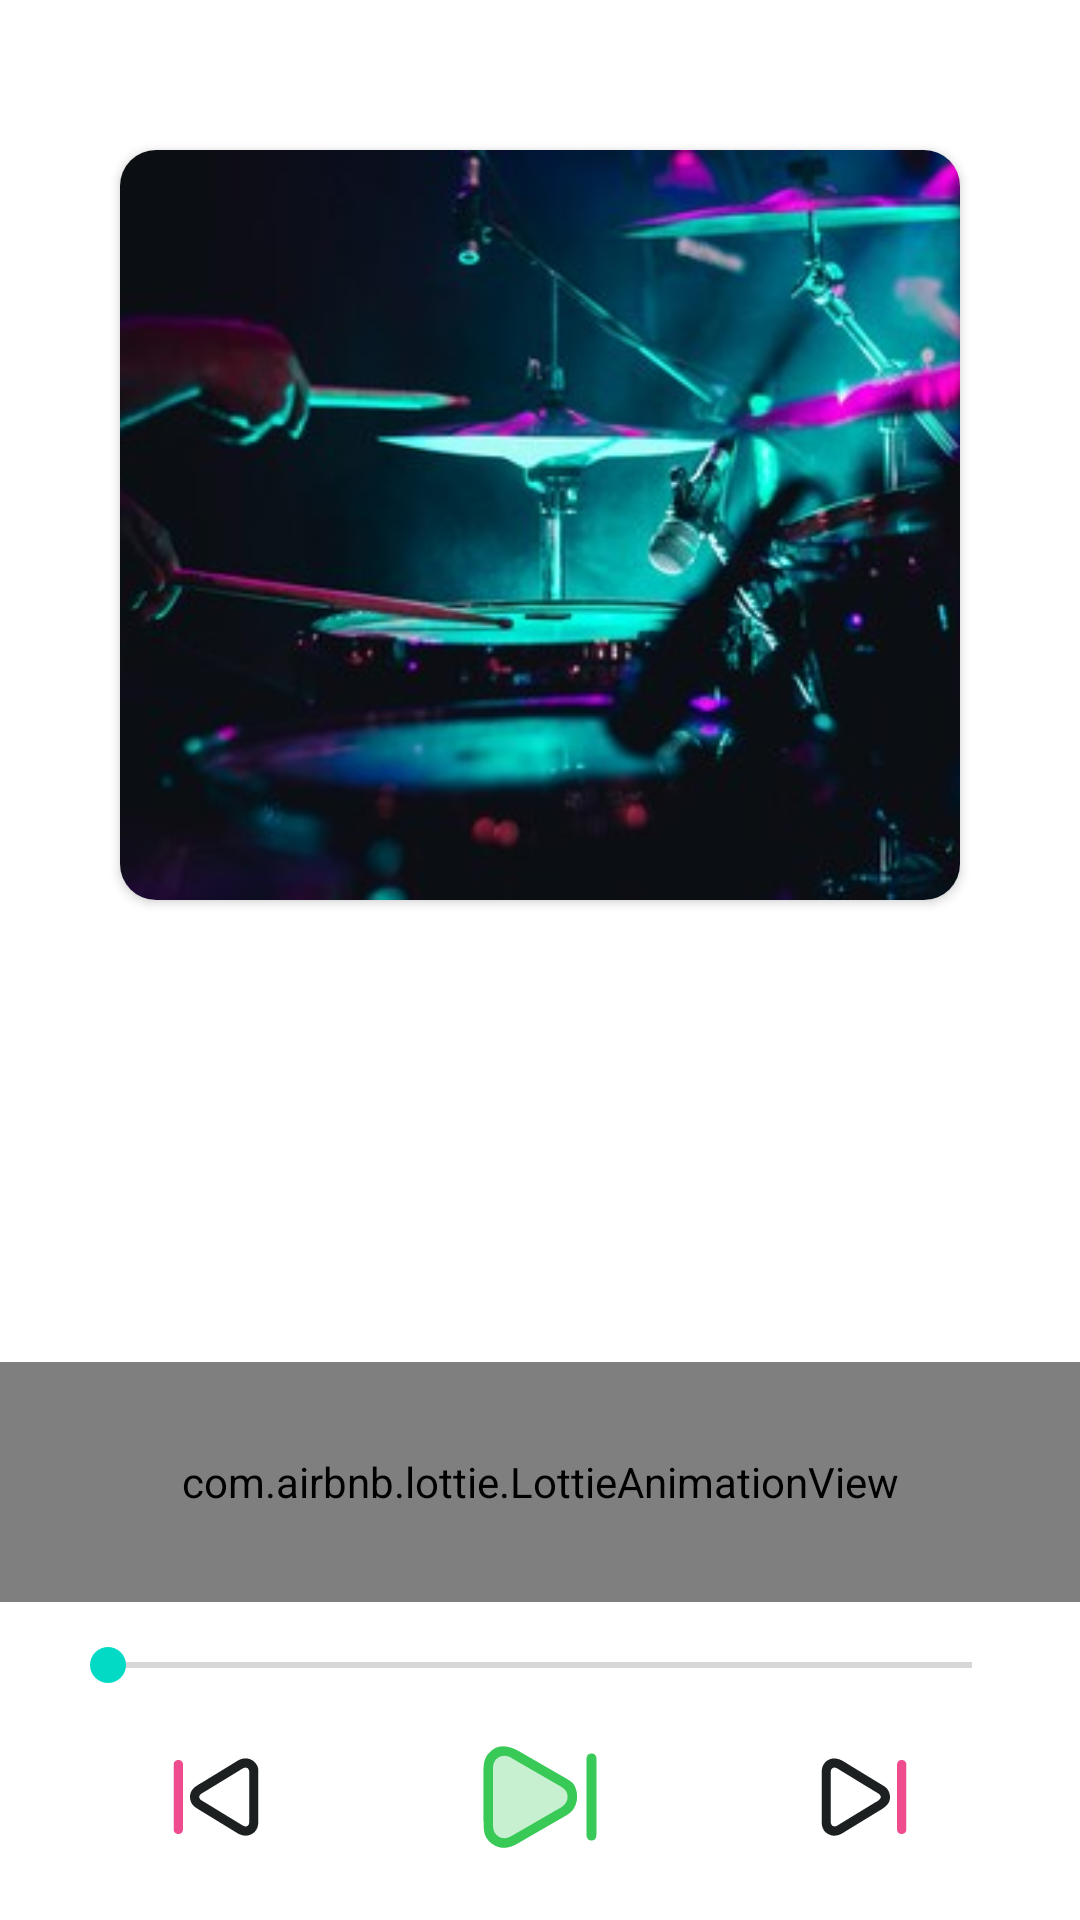

The Android layout XML behind this screen, and the referenced resources:
<!-- AndroidManifest.xml: application theme Theme.OffGrid -->
<!-- res/layout/music_playing_fragment_layout.xml -->
<?xml version="1.0" encoding="utf-8"?>
<androidx.constraintlayout.widget.ConstraintLayout xmlns:android="http://schemas.android.com/apk/res/android"
    android:layout_width="match_parent"
    android:layout_height="match_parent"
    xmlns:app="http://schemas.android.com/apk/res-auto"
    xmlns:tools="http://schemas.android.com/tools"
    android:background="@drawable/music_img_1">


    <androidx.cardview.widget.CardView
        android:id="@+id/cv_song_image"
        android:layout_width="0dp"
        android:layout_height="250dp"
        app:layout_constraintStart_toStartOf="parent"
        app:layout_constraintEnd_toEndOf="parent"
        app:layout_constraintTop_toTopOf="parent"
        android:layout_marginHorizontal="40dp"
        android:layout_marginTop="50dp"
        app:cardCornerRadius="12dp">

        <androidx.appcompat.widget.AppCompatImageView
            android:id="@+id/iv_song_image"
            android:layout_width="match_parent"
            android:layout_height="match_parent"
            android:scaleType="centerCrop"
            app:srcCompat="@drawable/music_playing" />
    </androidx.cardview.widget.CardView>


    <TextView
        android:id="@+id/tv_music_name"
        android:layout_width="0dp"
        android:layout_height="wrap_content"
        app:layout_constraintStart_toStartOf="parent"
        app:layout_constraintEnd_toEndOf="parent"
        app:layout_constraintTop_toBottomOf="@+id/cv_song_image"
        android:layout_marginHorizontal="40dp"
        android:layout_marginVertical="13dp"
        tools:text="Listen to OffGrid"
        android:textColor="@color/white"
        android:textFontWeight="700"
        android:fontFamily="casual"
        android:textSize="15dp"
        android:maxLines="1"
        android:ellipsize="marquee"
        android:marqueeRepeatLimit="marquee_forever"
        android:gravity="center"/>

    <com.airbnb.lottie.LottieAnimationView
        android:id="@+id/lv_lottie_music_play"
        android:layout_width="0dp"
        android:layout_height="80dp"
        app:layout_constraintStart_toStartOf="parent"
        app:layout_constraintEnd_toEndOf="parent"
        app:layout_constraintBottom_toTopOf="@+id/sb_music_bar"
        app:lottie_fileName="animation_music_play"
        app:lottie_repeatMode="reverse"
        app:lottie_loop="true"
        android:scaleType="centerCrop"
        android:layout_marginBottom="12dp"
        />
    <SeekBar
        android:id="@+id/sb_music_bar"
        android:layout_width="0dp"
        android:layout_height="wrap_content"
        app:layout_constraintStart_toStartOf="parent"
        app:layout_constraintEnd_toEndOf="parent"
        app:layout_constraintBottom_toTopOf="@+id/ll_btn_play_next_pause"
        android:layout_marginHorizontal="20dp"
        android:layout_marginBottom="10dp"
        />

    <LinearLayout
        android:id="@+id/ll_btn_play_next_pause"
        android:layout_width="match_parent"
        android:layout_height="wrap_content"
        app:layout_constraintStart_toStartOf="parent"
        app:layout_constraintEnd_toEndOf="parent"
        app:layout_constraintBottom_toBottomOf="parent"
        android:orientation="horizontal"
        android:weightSum="5"
        android:gravity="center"
        android:layout_marginBottom="16dp">

        <View
            android:layout_width="0dp"
            android:layout_height="0dp"
            android:layout_weight="0.2"/>
        <androidx.appcompat.widget.AppCompatImageView
            android:id="@+id/iv_previous_btn"
            android:layout_width="0dp"
            android:layout_height="50dp"
            app:srcCompat="@drawable/ic_previous_button"
            android:layout_weight="1"
            android:background="?attr/selectableItemBackgroundBorderless"
            android:clickable="true" />

        <View
            android:layout_width="0dp"
            android:layout_height="0dp"
            android:layout_weight="0.5"/>

        <androidx.appcompat.widget.AppCompatImageView
            android:id="@+id/iv_play_pause_btn"
            android:layout_width="0dp"
            android:layout_height="50dp"
            app:srcCompat="@drawable/ic_play_button"
            android:layout_weight="1"
            android:background="?attr/selectableItemBackgroundBorderless"
            android:clickable="true"/>

        <View
            android:layout_width="0dp"
            android:layout_height="0dp"
            android:layout_weight="0.5"/>

        <androidx.appcompat.widget.AppCompatImageView
            android:id="@+id/iv_next_btn"
            android:layout_width="0dp"
            android:layout_height="50dp"
            app:srcCompat="@drawable/ic_next_button"
            android:layout_weight="1"
            android:background="?attr/selectableItemBackgroundBorderless"
            android:clickable="true"/>

        <View
            android:layout_width="0dp"
            android:layout_height="0dp"
            android:layout_weight="0.2"/>
    </LinearLayout>

</androidx.constraintlayout.widget.ConstraintLayout>
<!-- resources referenced by this layout -->
<resources>
  <color name="white">#FFFFFFFF</color>
  <!-- drawable ic_next_button: vector/xml drawable (drawable, 5237 chars, omitted) -->
  <!-- drawable ic_play_button: vector/xml drawable (drawable, 7103 chars, omitted) -->
  <!-- drawable ic_previous_button: vector/xml drawable (drawable, 5330 chars, omitted) -->
  <!-- drawable music_playing: png bitmap (drawable, 123396 bytes) -->
  <style name="Theme.OffGrid" parent="Theme.MaterialComponents.DayNight.DarkActionBar">
          
          <item name="colorPrimary">@color/purple_500</item>
          <item name="colorPrimaryVariant">@color/purple_700</item>
          <item name="colorOnPrimary">@color/white</item>
          
          <item name="colorSecondary">@color/teal_200</item>
          <item name="colorSecondaryVariant">@color/teal_700</item>
          <item name="colorOnSecondary">@color/black</item>
          
          <item name="android:statusBarColor">?attr/colorPrimaryVariant</item>
          
      </style>
  <color name="purple_500">#FF6200EE</color>
  <color name="purple_700">#FF3700B3</color>
  <color name="teal_200">#FF03DAC5</color>
  <color name="teal_700">#FF018786</color>
  <color name="black">#FF000000</color>
</resources>
